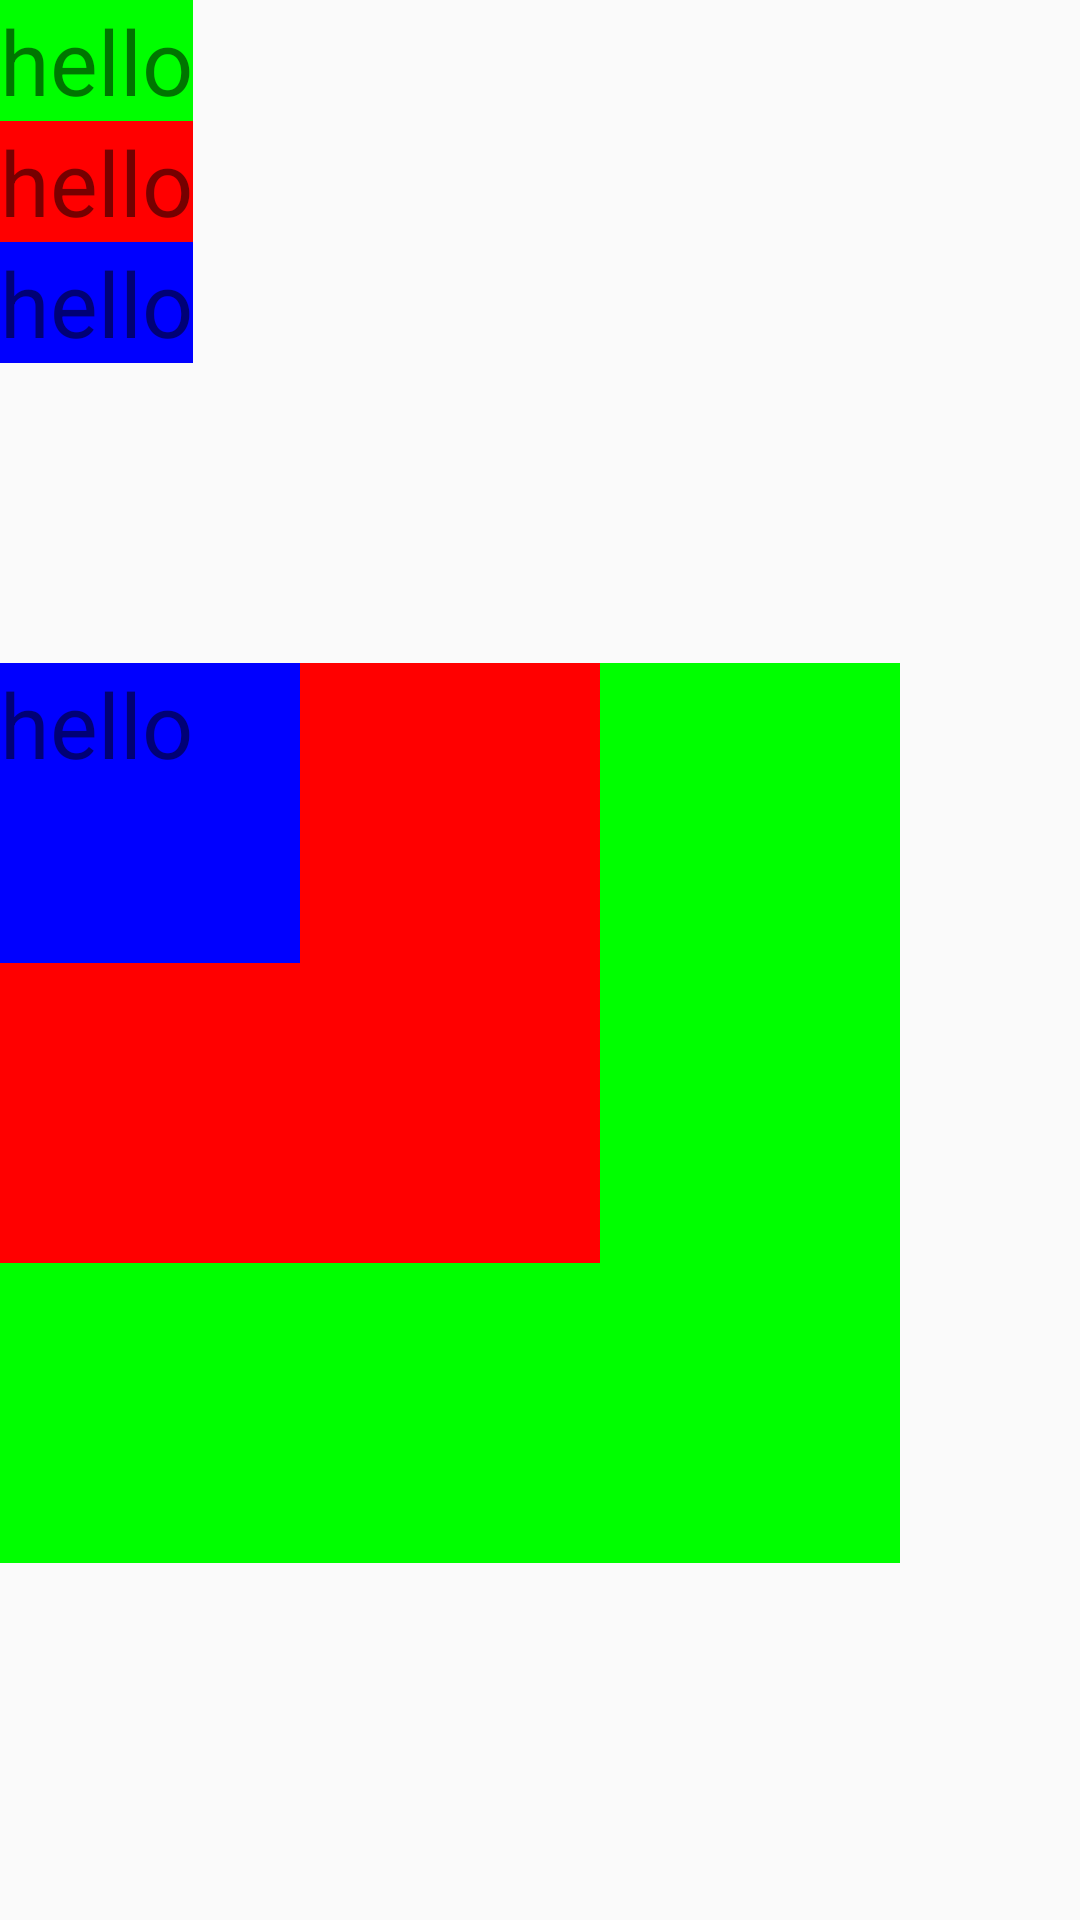

The Android layout XML behind this screen, and the referenced resources:
<!-- AndroidManifest.xml: application theme MyTheme -->
<!-- res/layout/frame_layout_09.xml -->
<?xml version="1.0" encoding="utf-8"?>
<LinearLayout
    xmlns:android="http://schemas.android.com/apk/res/android"
    android:layout_width="match_parent"
    android:layout_height="match_parent"
    android:orientation="vertical">

    <LinearLayout
        android:layout_width="wrap_content"
        android:layout_height="wrap_content"
        android:orientation="vertical">

        <TextView
            android:layout_width="wrap_content"
            android:layout_height="wrap_content"
            android:text="hello"
            android:textSize="30dp"
            android:background="#00ff00"
            />

        <TextView
            android:layout_width="wrap_content"
            android:layout_height="wrap_content"
            android:text="hello"
            android:textSize="30dp"
            android:background="#ff0000"
            />

        <TextView
            android:layout_width="wrap_content"
            android:layout_height="wrap_content"
            android:text="hello"
            android:textSize="30dp"
            android:background="#0000ff"
            />

    </LinearLayout>

    <FrameLayout
        android:layout_marginTop="100dp"
        android:layout_width="wrap_content"
        android:layout_height="wrap_content"
        >
        <TextView
            android:layout_width="300dp"
            android:layout_height="300dp"
            android:text="hello"
            android:textSize="30dp"
            android:background="#00ff00"
            />

        <TextView
            android:layout_width="200dp"
            android:layout_height="200dp"
            android:text="hello"
            android:textSize="30dp"
            android:background="#ff0000"
            />

        <TextView
            android:layout_width="100dp"
            android:layout_height="100dp"
            android:text="hello"
            android:textSize="30dp"
            android:background="#0000ff"
            />

    </FrameLayout>


</LinearLayout>
<!-- resources referenced by this layout -->
<resources>
  <style name="MyTheme" parent="Theme.AppCompat.Light.DarkActionBar">
          
          <item name="colorPrimary">@color/colorPrimary</item>
          <item name="colorPrimaryDark">@color/textview_color</item>
          <item name="colorAccent">@color/colorAccent</item>
          <item name="windowNoTitle">true</item>
      </style>
  <color name="colorPrimary">#6200EE</color>
  <color name="textview_color">#E91000</color>
  <color name="colorAccent">#03DAC5</color>
</resources>
